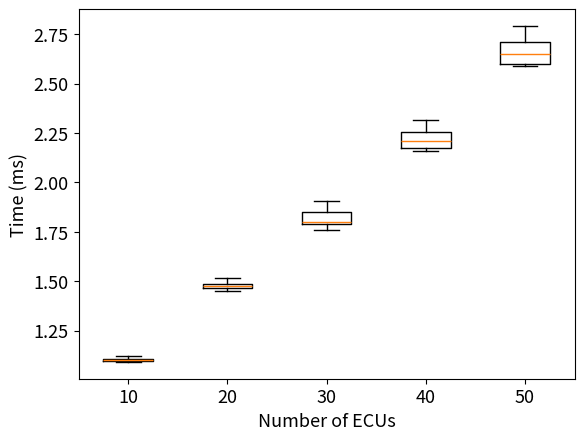

Here is the Python script that generated this plot:
import matplotlib.pyplot as plt
import numpy as np
# 读取数据
data = [[1094,1108,1098,1092,1092,1103,1105,1101,1098,1095,1109,1116,1095,1098,1111,1103,1117,1108,1091,1093,1107,1097,1101,1092,1101,1106,1108,1100,1123,1101,1112,1097,1097,1120,1111,1103,1103,1091,1109,1094,1102,1097,1115,1098,1105,1107,1102,1101,1105,1097],
        [1499,1462,1466,1473,1504,1467,1487,1455,1452,1483,1518,1449,1484,1479,1456,1515,1467,1454,1468,1462,1452,1485,1473,1464,1477,1490,1475,1452,1492,1465,1469,1473,1484,1464,1472,1482,1502,1476,1478,1450,1460,1510,1517,1474,1464,1494,1489,1503,1468,1464],
        [1898,1907,1833,1848,1858,1856,1859,1867,1899,1828,1871,1793,1797,1792,1862,1864,1790,1790,1788,1793,1788,1774,1770,1801,1796,1792,1779,1766,1786,1863,1866,1810,1825,1812,1795,1807,1782,1787,1760,1800,1763,1829,1797,1851,1789,1799,1787,1846,1775,1767],
        [2307,2167,2208,2216,2207,2306,2168,2165,2294,2211,2212,2271,2167,2289,2176,2212,2279,2166,2174,2177,2210,2312,2206,2167,2310,2208,2179,2212,2171,2314,2166,2208,2310,2205,2203,2176,2163,2176,2208,2207,2215,2169,2174,2306,2314,2318,2161,2169,2213,2172],
        [2653,2655,2599,2766,2600,2601,2746,2652,2601,2792,2644,2767,2592,2597,2703,2651,2645,2594,2595,2741,2664,2771,2591,2602,2711,2654,2596,2657,2597,2725,2642,2606,2727,2602,2649,2654,2606,2598,2648,2597,2730,2599,2730,2651,2650,2757,2639,2602,2752,2642]]
newData = [[j / 1000 for j in i] for i in data]

fig = plt.figure()
labels = '10','20','30','40','50'
plt.rcParams['xtick.labelsize'] = 13  # x 轴刻度标签的字体大小
plt.rcParams['ytick.labelsize'] = 13  # y 轴刻度标签的字体大小
plt.xlabel('Number of ECUs',fontsize=13)
plt.ylabel('Time (ms)',fontsize=13)
plt.boxplot(newData, labels=labels)  # grid=False：代表不显示背景中的网格线
fig.savefig('./genIDxnum.eps',dpi=600,format='eps')
plt.show()  # 显示图像